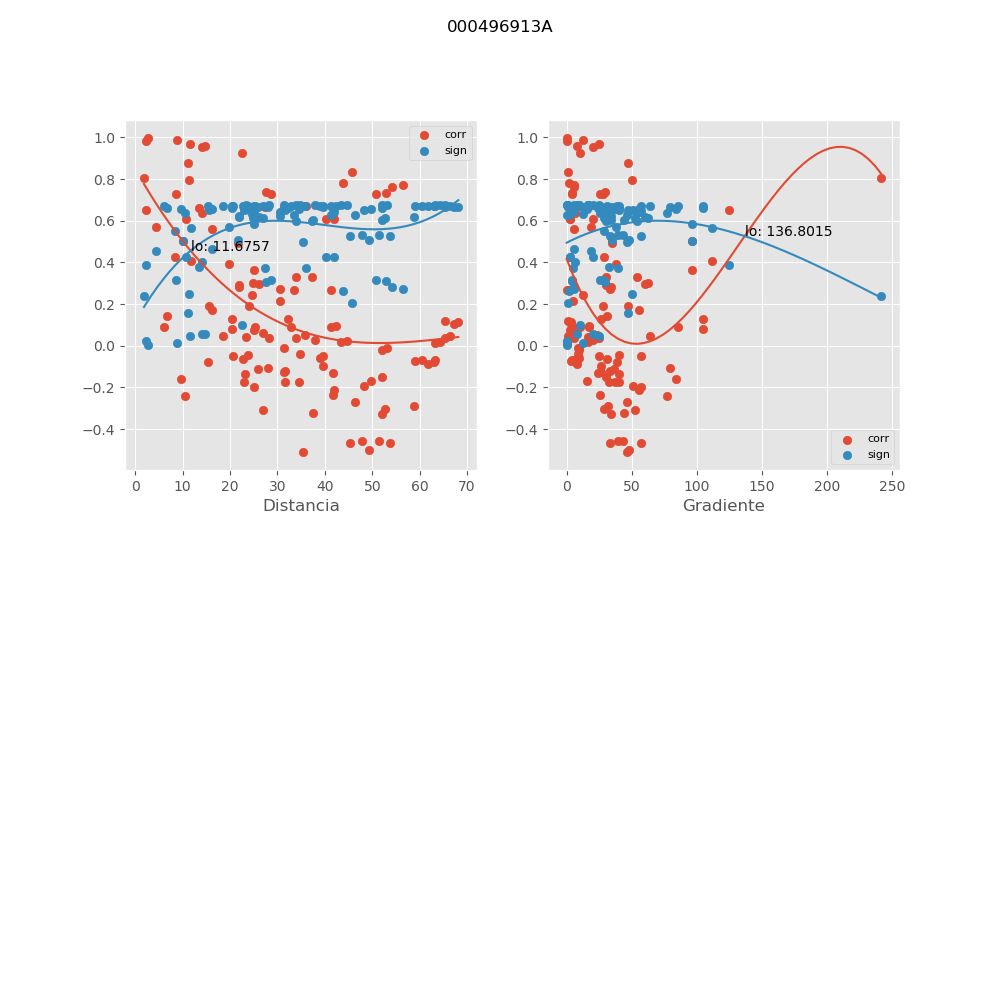

Source data for this figure (header and first rows):
, mx_co, mx_di, mx_gr, mx_si
0, 0.3025, 24.92, 62.58, 0.6128
1, 0.08274, 20.35, 104.8, 0.6699
2, 0.9988, 2.634, 0.0, 0.001646
3, 0.9555, 14.07, 19.91, 0.05867
4, 0.7291, 28.53, 28.28, 0.3159
5, 0.09409, 42.43, 16.84, 0.6685
6, 0.6088, 41.91, 2.314, 0.4245
7, 0.02509, 44.58, 16.03, 0.6741
8, -0.008602, 53.14, 9.329, 0.6744
9, 0.7347, 52.81, 4.045, 0.3104
10, -0.07589, 63, 7.514, 0.6706
11, 0.1143, 68.14, 3.438, 0.6657
12, 0.01958, 64.33, 0.488, 0.6742
13, 0.04494, 66.36, 0.7806, 0.6731
14, 0.7723, 56.44, 5.712, 0.2722
15, 0.7936, 11.33, 50.55, 0.2497
16, 0.2947, 26.05, 59.89, 0.6159
17, 0.3324, 33.95, 54.2, 0.5999
18, 0.4948, 21.61, 34.84, 0.5093
19, 0.1268, 32.32, 26.15, 0.6636
20, -0.3236, 37.58, 44.08, 0.6038
21, 0.03946, 33.87, 24.95, 0.6734
22, -0.2359, 41.62, 25.57, 0.6369
23, -0.3272, 52.03, 34.09, 0.6023
24, -0.4567, 51.34, 39.6, 0.5338
25, -0.4691, 53.79, 33.35, 0.5261
26, -0.1492, 52.1, 30.54, 0.6595
27, -0.3013, 52.6, 28.67, 0.6133
28, -0.2892, 58.81, 32.01, 0.6181
29, 0.1275, 20.33, 104.9, 0.6635
30, 0.3622, 25.09, 96.16, 0.586
31, 0.4054, 11.85, 111.9, 0.5636
32, -0.1973, 24.94, 56.85, 0.6482
33, -0.1059, 28.08, 79.4, 0.6669
34, -0.3067, 26.88, 52.75, 0.611
35, -0.5115, 35.34, 46.32, 0.498
36, -0.2123, 41.97, 55.9, 0.6441
37, -0.4652, 45.36, 57.45, 0.5285
38, -0.4985, 49.37, 47.94, 0.5069
39, -0.2686, 46.44, 46.6, 0.6258
40, -0.4564, 47.81, 43.53, 0.534
41, -0.1914, 48.21, 50.92, 0.6498
42, 0.9661, 11.45, 24.46, 0.0449
43, 0.7378, 27.54, 29.3, 0.3074
44, 0.08991, 41.31, 17.3, 0.669
45, 0.6067, 40.27, 2.409, 0.4262
46, 0.01939, 43.47, 16.44, 0.6742
47, -0.01805, 51.99, 9.535, 0.6743
48, 0.7275, 50.76, 4.208, 0.3175
49, -0.08548, 61.77, 7.664, 0.6696
50, 0.1033, 67.15, 3.489, 0.6673
51, 0.01392, 63.14, 0.4972, 0.6744
52, 0.0359, 65.32, 0.7931, 0.6736
53, 0.7632, 54.16, 5.951, 0.2816
54, 0.667, 27.46, 39.58, 0.3744
55, -0.04886, 39.63, 25.1, 0.6729
56, 0.6685, 35.96, 5.092, 0.3731
57, -0.1315, 41.78, 23.81, 0.6628
58, -0.1679, 49.78, 15.59, 0.6555
59, 0.7819, 43.77, 1.519, 0.2621
... 60 more rows
